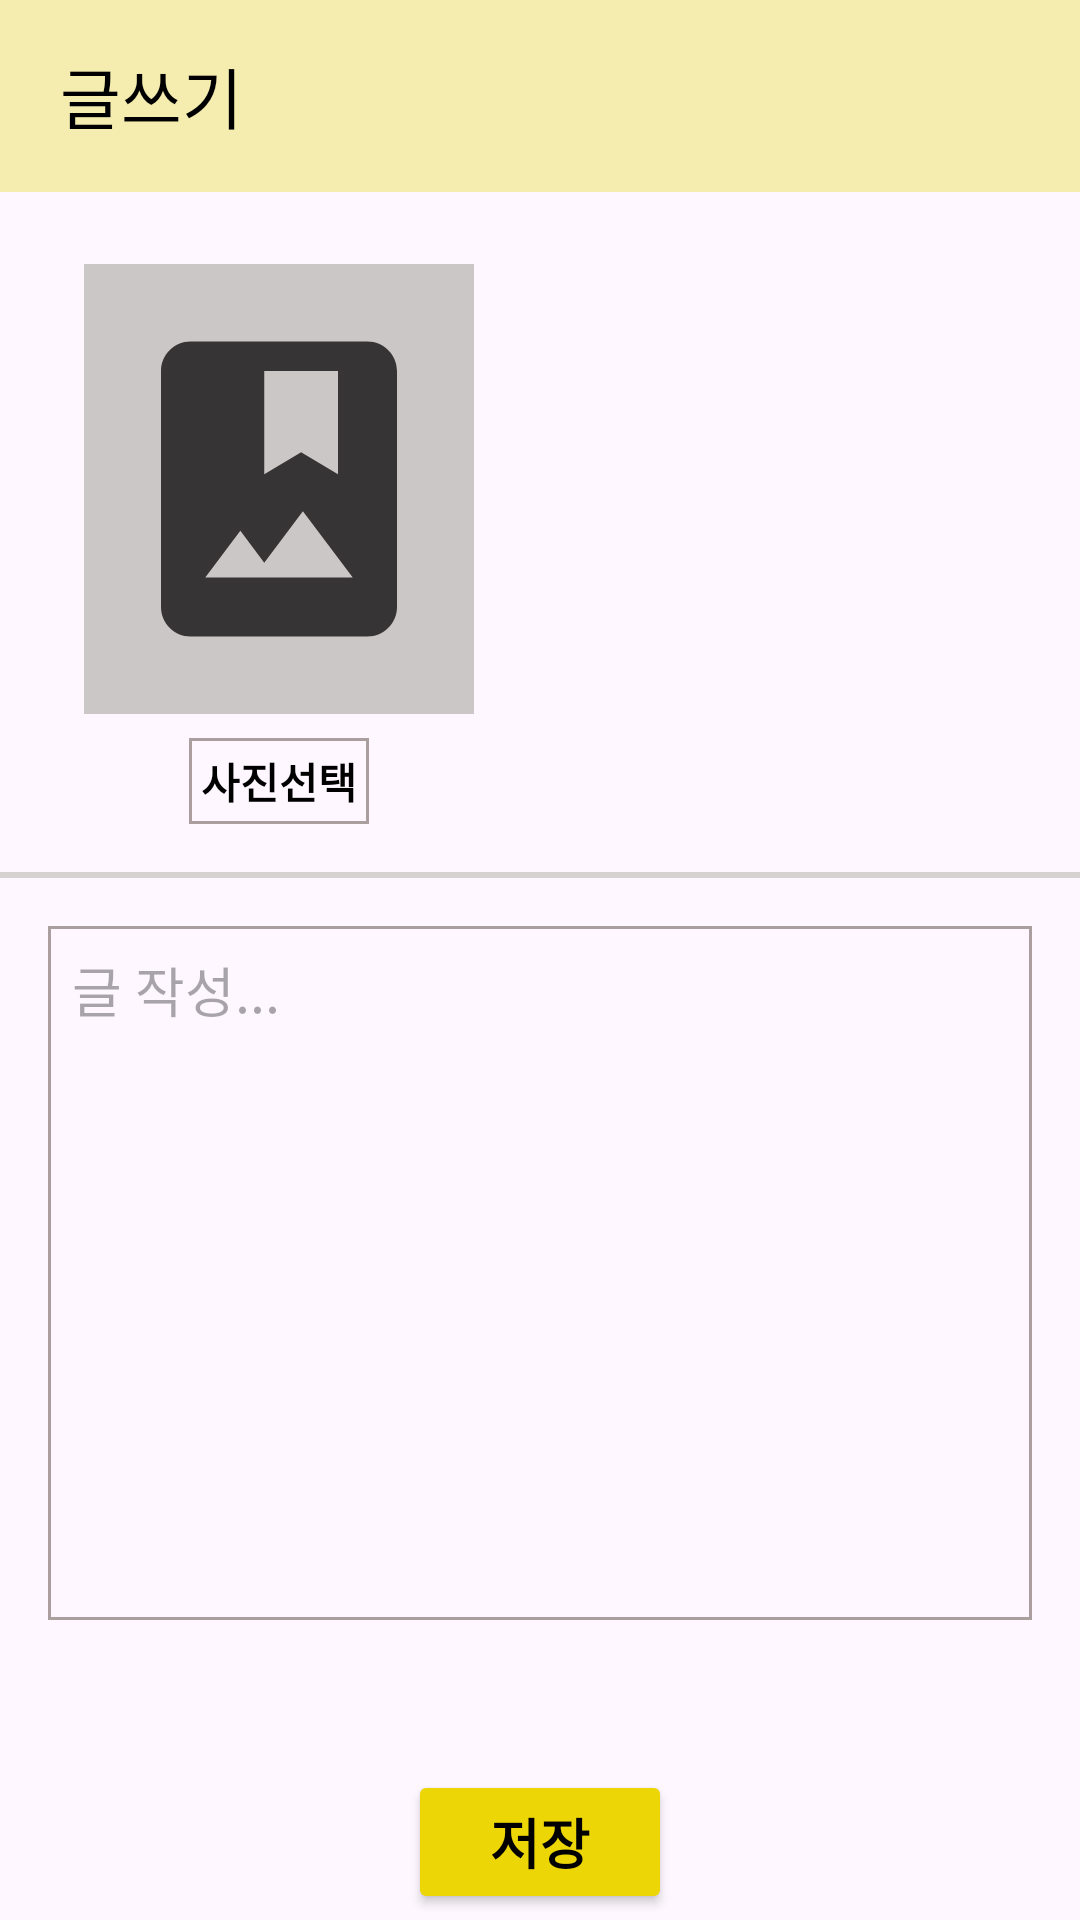

The Android layout XML behind this screen, and the referenced resources:
<!-- AndroidManifest.xml: application theme Theme.ComeOut -->
<!-- res/layout/activity_write.xml -->
<?xml version="1.0" encoding="utf-8"?>
<androidx.constraintlayout.widget.ConstraintLayout xmlns:android="http://schemas.android.com/apk/res/android"
    xmlns:app="http://schemas.android.com/apk/res-auto"
    xmlns:tools="http://schemas.android.com/tools"
    android:id="@+id/main"
    android:layout_width="match_parent"
    android:layout_height="match_parent"
    tools:context="activities.WriteActivity">

    <androidx.appcompat.widget.Toolbar
        android:id="@+id/write_toolbar"
        android:layout_width="match_parent"
        android:layout_height="?attr/actionBarSize"
        android:background="#F4EDAF"
        app:layout_constraintEnd_toEndOf="parent"
        app:layout_constraintHorizontal_bias="0.0"
        app:layout_constraintStart_toStartOf="parent"
        app:layout_constraintTop_toTopOf="parent"
        app:navigationIcon="@drawable/baseline_arrow_back_24"
        app:title="글쓰기"
        app:titleMarginStart="20dp"
        app:titleTextColor="@color/black" />

    <LinearLayout
        android:id="@+id/linearLayout"
        android:layout_width="wrap_content"
        android:layout_height="wrap_content"
        android:orientation="vertical"
        android:layout_marginLeft="20dp"
        android:layout_marginTop="16dp"
        android:padding="8dp"
        android:gravity="center"
        app:layout_constraintTop_toBottomOf="@id/write_toolbar"
        app:layout_constraintLeft_toLeftOf="parent">

        <ImageView
            android:id="@+id/iv"
            android:layout_width="130dp"
            android:layout_height="150dp"
            android:src="@drawable/baseline_photo_album_24"
            android:textStyle="bold"
            android:textSize="16sp"
            android:padding="16dp"
            android:background="#CCC7C7"
            android:gravity="center"
            android:scaleType="centerCrop"/>

        <TextView
            android:id="@+id/pick_photo"
            android:layout_width="wrap_content"
            android:layout_height="wrap_content"
            android:text="사진선택"
            android:textColor="@color/black"
            android:textStyle="bold"
            android:padding="4dp"
            android:layout_margin="8dp"
            android:background="@drawable/edittext_border"/>


    </LinearLayout>
    <View
        android:id="@+id/view"
        android:layout_width="match_parent"
        android:layout_height="2dp"
        app:layout_constraintTop_toBottomOf="@id/linearLayout"
        app:layout_constraintStart_toStartOf="parent"
        app:layout_constraintEnd_toEndOf="parent"
        android:background="#D6D2D2"/>

    <LinearLayout
        android:id="@+id/linearLayout2"
        android:layout_width="match_parent"
        android:layout_height="wrap_content"
        android:padding="16dp"
        android:orientation="vertical"
        android:gravity="center"
        app:layout_constraintTop_toBottomOf="@id/view">
        <EditText
            android:padding="8dp"
            android:layout_width="match_parent"
            android:layout_height="match_parent"
            android:hint="글 작성..."
            android:gravity="start"
            android:lines="10"
            android:background="@drawable/edittext_border"/>

        <Button
            android:id="@+id/btn_save"
            android:layout_width="wrap_content"
            android:layout_height="wrap_content"
            android:text="저장"
            android:textSize="18sp"
            android:textColor="@color/black"
            android:textStyle="bold"
            android:backgroundTint="#EDD605"
            android:layout_marginTop="50dp"/>

    </LinearLayout>


</androidx.constraintlayout.widget.ConstraintLayout>
<!-- resources referenced by this layout -->
<resources>
  <!-- drawable baseline_photo_album_24 (drawable) -->
  <vector xmlns:android="http://schemas.android.com/apk/res/android" android:height="24dp" android:tint="#363434" android:viewportHeight="24" android:viewportWidth="24" android:width="24dp">
        
      <path android:fillColor="@android:color/white" android:pathData="M18,2H6C4.9,2 4,2.9 4,4v16c0,1.1 0.9,2 2,2h12c1.1,0 2,-0.9 2,-2V4C20,2.9 19.1,2 18,2zM11,4h5v7l-2.5,-1.5L11,11V4zM7,18l2.38,-3.17L11,17l2.62,-3.5L17,18H7z"/>
      
  </vector>
  <!-- drawable edittext_border (drawable) -->
  <?xml version="1.0" encoding="utf-8"?>
  <shape xmlns:android="http://schemas.android.com/apk/res/android" android:shape="rectangle">
  
      <stroke android:color="#AA9E9E" android:width="1dp"/>
  </shape>
  <style name="Theme.ComeOut" parent="Base.Theme.ComeOut" />
  <style name="Base.Theme.ComeOut" parent="Theme.Material3.DayNight.NoActionBar">
          
          
      </style>
  <!-- not gathered from this repository: default colours our renderer supplied (Android Studio template values) -->
  <color name="black">#FF000000</color>
</resources>
